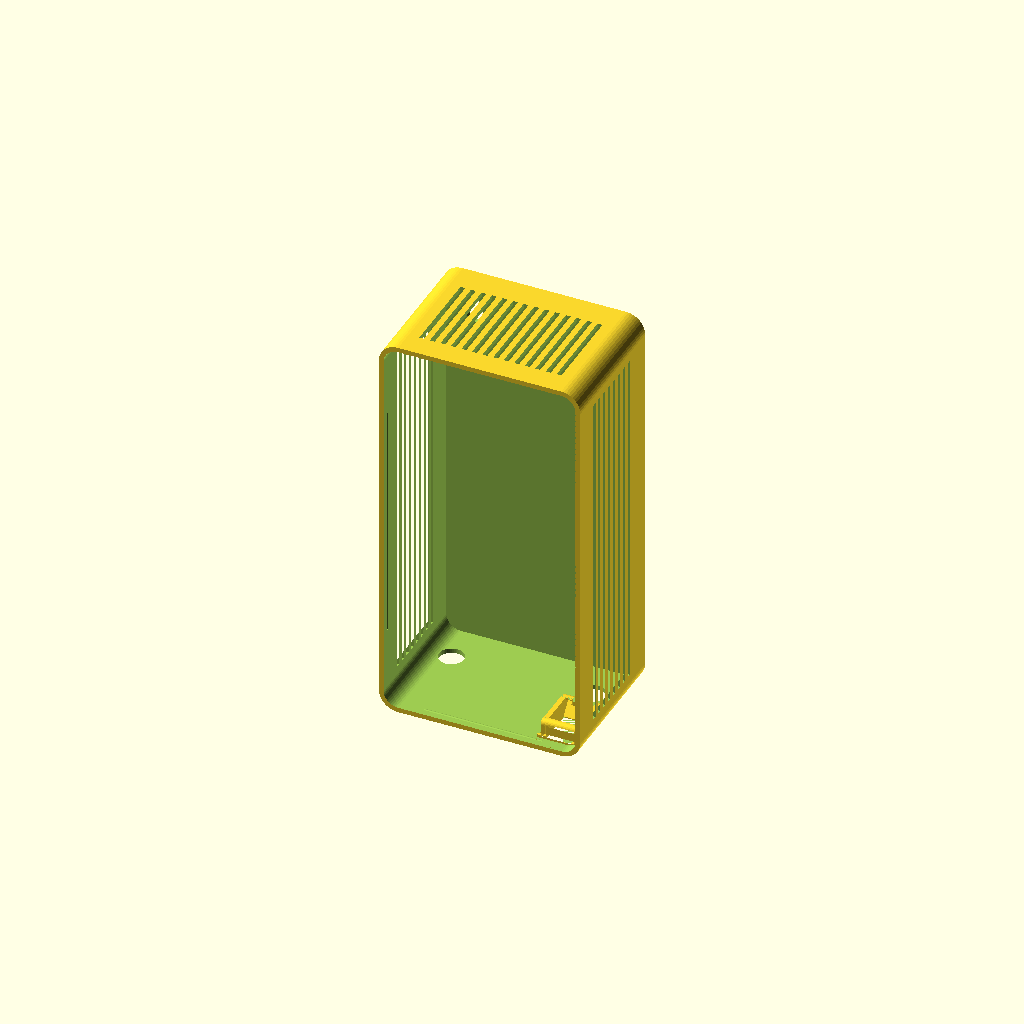
Cell 1: the model at its default parameters.
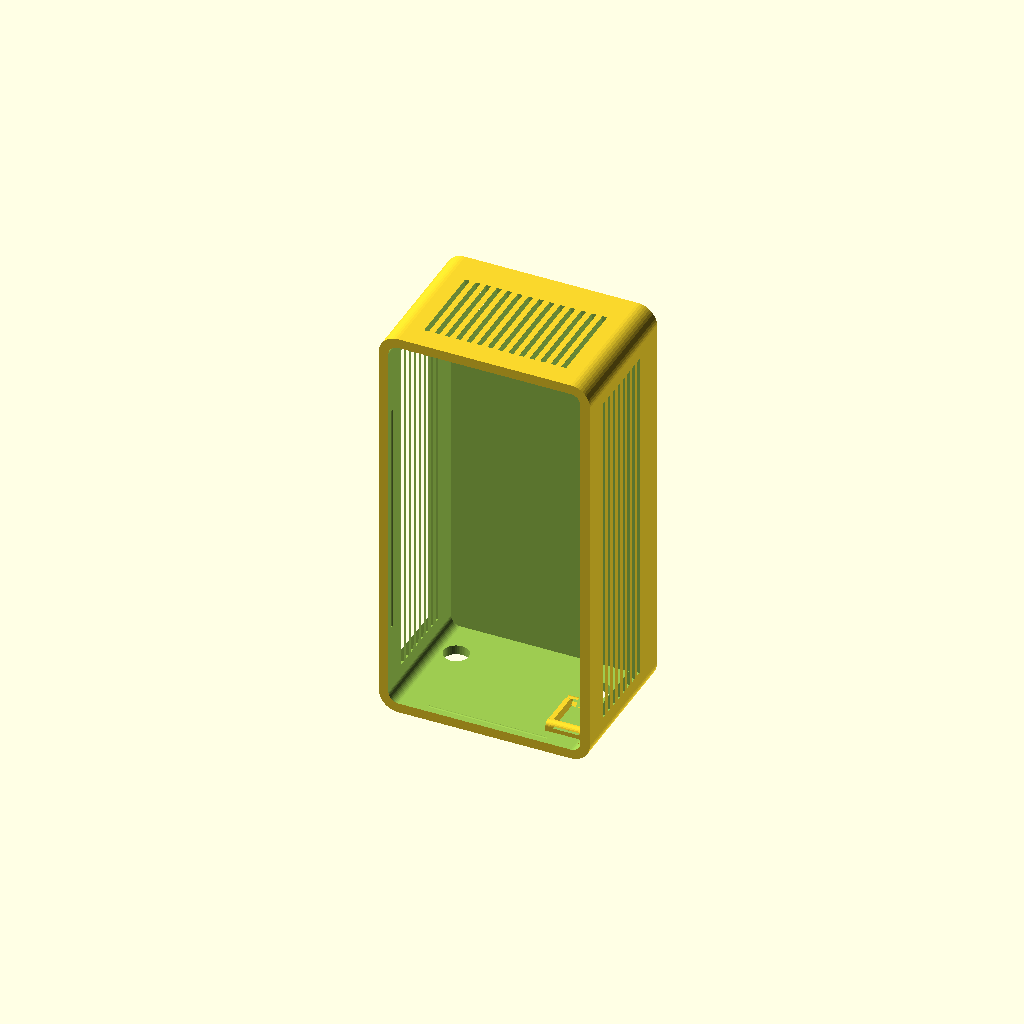
Cell 2: the same model with wall = 5.
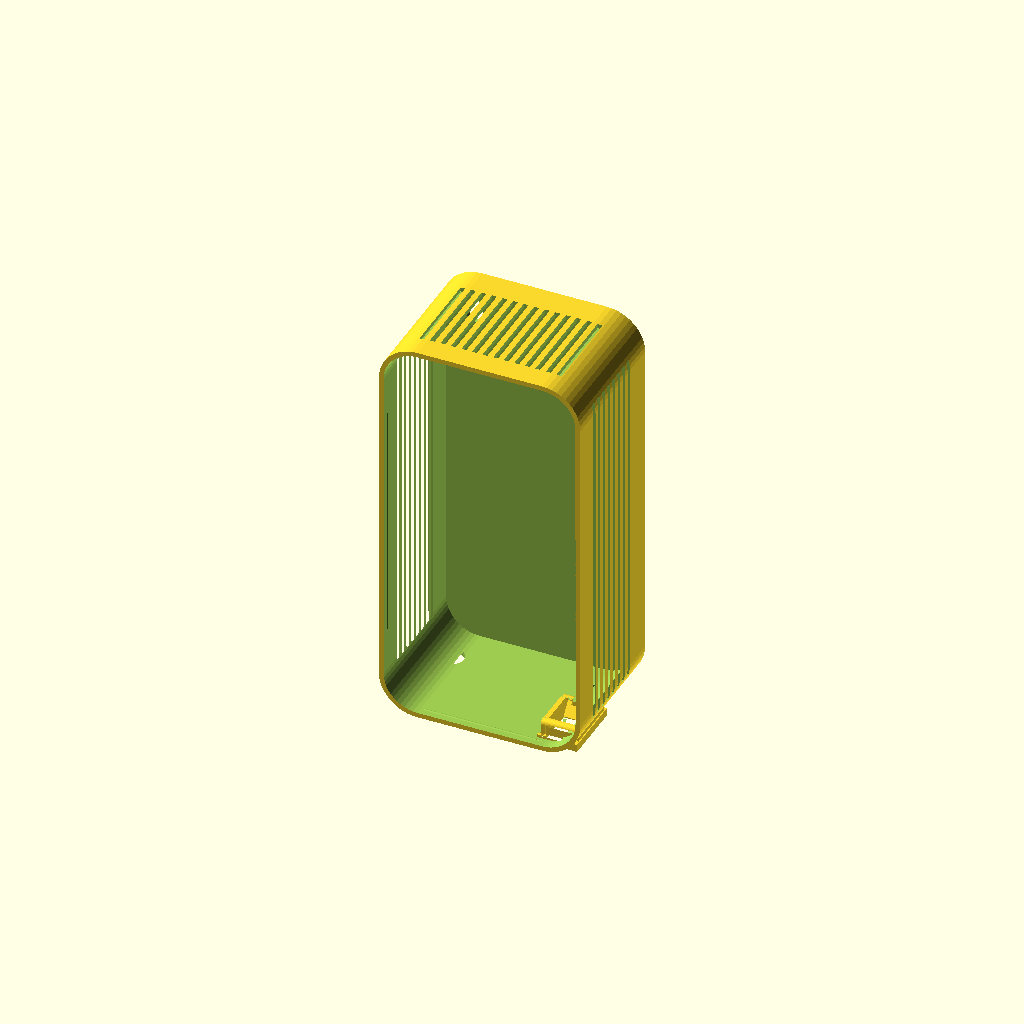
Cell 3: the same model with corner_r = 20.
All cells are drawn from one camera (rotation 55°, 0°, 25°, orthographic, colour scheme Cornfield), so only the parameter changes between them.
OpenSCAD source file work/wall-box-wizard/concepts12-14/porch_body.scad:
// Wall-mount box (Brian, 2026-10-22; work/wall-box-wizard/Scope.md). PROPOSED - UNVALIDATED: fit, hinge/latch/snap
// function, wall-mount load and strength are UNKNOWN until printed and tested. Generated by wall_box.py, which
// replaces the parameter block and the keystone block below; edit the template, never a generated copy.
//
// Coordinates: body X 0..wo (width), Y 0..db (depth, front opening at Y=0, back against the wall), Z 0..ho (up).
// The lid covers the front opening at Y -wall..0. Every wall has its own frame: u to the right and v up as seen from
// outside (top/bottom: v towards the back), y into the box, origin at the centre of the wall's usable area.

// @@PARAMS@@
part="body";
inner_w=100; inner_d=70; inner_h=205;
wall=2.5;
corner_r=10;
lid_style="snap";
mount_style="keyhole";
vents=["top","left","right"];
cutouts=[["bottom","round",37.5,14,13,0],["bottom","keystone",-37.5,-14,0,0],["bottom","round",-35.5,14.5,14,0]];
standoffs=[];
vent_avoid=[];
// @@END@@

// @@KEYSTONE@@
ks_tight=0.2;
KS_GOLD=[
  [-10.50,0.60,[[[45.500,4.080],[45.500,0.080],[38.691,0.080],[38.691,0.000],[7.251,0.000],[7.251,0.080],[1.000,0.080],[1.000,4.080],[1.071,4.080]]]],
  [-9.90,0.98,[[[9.143,4.080],[9.143,6.600],[9.205,7.147],[9.207,7.160],[9.226,7.216],[9.395,7.692],[9.679,8.145],[9.697,8.169],[10.075,8.546],[10.099,8.565],[10.551,8.848],[11.083,9.036],[11.643,9.100],[13.493,9.100],[14.293,9.900],[33.393,9.900],[33.893,10.400],[34.493,10.400],[35.054,10.336],[35.586,10.148],[36.038,9.865],[36.062,9.846],[36.439,9.469],[36.458,9.445],[36.742,8.992],[36.753,8.965],[36.930,8.460],[36.993,7.900],[36.993,4.080],[45.500,4.080],[45.500,0.080],[38.691,0.080],[38.691,0.000],[7.251,0.000],[7.251,0.080],[1.000,0.080],[1.000,4.080],[1.014,4.080]]]],
  [-8.92,1.52,[[[7.551,4.080],[7.551,2.250],[9.143,2.250],[9.143,6.600],[9.209,7.169],[9.367,7.620],[9.404,7.709],[9.658,8.114],[9.716,8.190],[9.755,8.229],[10.054,8.527],[10.130,8.586],[10.534,8.840],[10.623,8.876],[11.074,9.034],[11.643,9.100],[13.493,9.100],[14.293,9.900],[33.393,9.900],[33.893,10.400],[34.493,10.400],[35.063,10.334],[35.514,10.176],[35.603,10.140],[36.006,9.886],[36.083,9.827],[36.420,9.490],[36.479,9.414],[36.719,9.030],[36.737,9.000],[36.770,8.920],[36.927,8.469],[36.993,7.900],[36.993,2.250],[38.551,2.250],[38.551,4.080],[45.500,4.080],[45.500,0.080],[38.691,0.080],[38.691,0.000],[7.251,0.000],[7.251,0.080],[1.000,0.080],[1.000,4.080],[1.044,4.080]]]],
  [-7.40,14.80,[[[7.551,4.080],[7.551,2.250],[9.143,2.250],[9.143,6.600],[9.175,6.878],[9.229,7.247],[9.478,7.850],[9.876,8.368],[10.393,8.765],[10.996,9.015],[11.365,9.069],[11.643,9.100],[13.493,9.100],[13.493,8.100],[11.493,8.100],[11.493,7.200],[16.793,0.500],[16.793,0.000],[7.251,0.000],[7.251,0.080],[1.000,0.080],[1.000,4.080],[1.025,4.080]],[[45.500,4.080],[45.500,0.080],[38.691,0.080],[38.691,0.000],[33.393,0.000],[33.393,5.800],[34.993,5.800],[34.993,8.400],[33.393,8.400],[33.393,9.900],[33.893,10.400],[34.493,10.400],[34.771,10.369],[35.140,10.315],[35.743,10.065],[36.200,9.715],[36.261,9.668],[36.658,9.150],[36.908,8.547],[36.962,8.178],[36.993,7.900],[36.993,2.250],[38.551,2.250],[38.551,4.080],[42.555,4.080]]]],
  [7.40,2.50,[[[45.500,4.080],[45.500,0.080],[38.691,0.080],[38.691,0.000],[7.251,0.000],[7.251,0.080],[1.000,0.080],[1.000,4.080],[7.551,4.080],[7.551,2.250],[9.143,2.250],[9.143,6.600],[9.209,7.168],[9.370,7.630],[9.402,7.705],[9.662,8.120],[9.712,8.185],[9.927,8.400],[10.059,8.531],[10.124,8.582],[10.538,8.841],[10.614,8.873],[11.075,9.034],[11.643,9.100],[13.493,9.100],[14.293,9.900],[33.393,9.900],[33.893,10.400],[34.493,10.400],[35.062,10.335],[35.523,10.172],[35.599,10.141],[36.013,9.882],[36.078,9.831],[36.425,9.486],[36.474,9.420],[36.735,9.005],[36.767,8.930],[36.928,8.467],[36.993,7.900],[36.993,2.250],[38.551,2.250],[38.551,4.080],[42.599,4.080]]]],
  [9.90,0.60,[[[45.500,4.080],[45.500,0.080],[38.691,0.080],[38.691,0.000],[7.251,0.000],[7.251,0.080],[1.000,0.080],[1.000,4.080],[7.551,4.080],[7.551,2.250],[38.551,2.250],[38.551,4.080],[42.635,4.080]]]]
];
// @@END@@

$fn=48;
// Shared constants; wall_box.py keeps the same numbers (test_wall_box checks they match).
boss_r=5; boss_inset=4; boss_len=10; insert_pilot=4.0; insert_depth=8.2; m3_clear=3.4;
lid_clear=0.3; lip_t=1.6; lip_h=6; snap_y=4; snap_r=0.6; groove_r=0.8;
hinge_r=4; hinge_gap=0.4; hinge_pin=2.0; hinge_segments=5;
latch_w=18; latch_arm=2; latch_reach=7;
key_head=9; key_slot=4.5; key_rise=9; key_from_top=20; key_from_side=15; key_max_x=60;
tab_w=20; tab_len=16; tab_t=4; tab_hole=4.5;
cleat_c=8; cleat_h=25; cleat_hole=4.5; spacer_h=12;
vent_w=2.5; vent_pitch=5.5; vent_inset=12;

wo=inner_w+2*wall; ho=inner_h+2*wall; di=inner_d; db=inner_d+wall;
ri=max(corner_r-wall,0.5);
WALLS=["lid","back","left","right","top","bottom"];
function widx(w)=search([w],WALLS)[0];
// [origin, u, y(inward), v]
function frame(w)=
 w=="lid"   ? [[wo/2,-wall,ho/2],[1,0,0],[0,1,0],[0,0,1]] :
 w=="back"  ? [[wo/2,db,ho/2],[-1,0,0],[0,-1,0],[0,0,1]] :
 w=="left"  ? [[0,di/2,ho/2],[0,-1,0],[1,0,0],[0,0,1]] :
 w=="right" ? [[wo,di/2,ho/2],[0,1,0],[-1,0,0],[0,0,1]] :
 w=="top"   ? [[wo/2,di/2,ho],[1,0,0],[0,0,-1],[0,1,0]] :
              [[wo/2,di/2,0],[-1,0,0],[0,0,1],[0,1,0]];
function half(w)=w=="lid"||w=="back"?[inner_w/2,inner_h/2]:w=="left"||w=="right"?[di/2,inner_h/2]:[inner_w/2,di/2];
module on_wall(w){f=frame(w);multmatrix([[f[1][0],f[2][0],f[3][0],f[0][0]],[f[1][1],f[2][1],f[3][1],f[0][1]],
 [f[1][2],f[2][2],f[3][2],f[0][2]],[0,0,0,1]])children();}

// Rounded box with the four edges parallel to Y rounded.
module rbox(x0,x1,y0,y1,z0,z1,r){
 if(r<=0)translate([x0,y0,z0])cube([x1-x0,y1-y0,z1-z0]);
 else hull()for(x=[x0+r,x1-r],z=[z0+r,z1-r])translate([x,y0,z])rotate([-90,0,0])cylinder(r=r,h=y1-y0);
}
module rrect(x0,x1,z0,z1,r){if(r<=0)translate([x0,z0])square([x1-x0,z1-z0]);
 else hull()for(x=[x0+r,x1-r],z=[z0+r,z1-r])translate([x,z])circle(r=r);}

// Golden keystone (the SG108 copy from equipment_tray.scad, unchanged numbers): a 21 x 33.5 mm block, 4 mm deep from
// the outer face, replaces the wall around each keystone; on walls thinner than 4 mm it stands inward as a pad.
module ks_gold_one(u,v){intersection(){
 translate([u,4,v])multmatrix([[1,0,0,0],[0,0,1,-4],[0,-1,0,25.09],[0,0,0,1]])intersection(){
  union()for(b=KS_GOLD)translate([b[0],0,0])rotate([90,0,90])linear_extrude(height=b[1])for(pg=b[2])
   translate([b[1]>10&&min([for(q=pg)q[0]])>30?-ks_tight:0,0])polygon([for(q=pg)[q[0],q[1]-0.08]]);
  translate([-10.5,25.09-18.6,-0.09])cube([21,33.7,10.42]);
 }
 translate([u-10.5,-1,v-15])cube([21,16,33.5]);
}}
module ks_box(u,v){translate([u-10.5,-0.01,v-15])cube([21,4.02,33.5]);}

module cutout_shape(c){k=c[1];u=c[2];v=c[3];
 if(k=="keystone")ks_box(u,v);
 else if(k=="gland"||k=="round")translate([u,-0.1,v])rotate([-90,0,0])cylinder(d=c[4],h=wall+0.2);
 else if(k=="rect")translate([u-c[4]/2,-0.1,v-c[5]/2])cube([c[4],wall+0.2,c[5]]);
}

// Vent slots run along v, inside the wall's usable area less vent_inset, minus every keep-out.
module vent_cut(w){h=half(w);u0=-h[0]+vent_inset;u1=h[0]-vent_inset;v0=-h[1]+vent_inset;v1=h[1]-vent_inset;
 n=floor((u1-u0-vent_w)/vent_pitch)+1;
 if(u1-u0>vent_w&&v1-v0>vent_w)translate([0,-0.1,0])rotate([-90,0,0])linear_extrude(height=wall+0.2)mirror([0,1,0])
  difference(){
   intersection(){
    for(i=[0:n-1])let(x=(u0+u1)/2+(i-(n-1)/2)*vent_pitch)translate([x-vent_w/2,v0])square([vent_w,v1-v0]);
    translate([u0,v0])square([u1-u0,v1-v0]);
   }
   for(a=vent_avoid)if(a[0]==w)translate([a[1],a[2]])square([a[3]-a[1],a[4]-a[2]]);
  }
}

module keyhole_2d(){circle(d=key_head);translate([-key_slot/2,0])square([key_slot,key_rise]);translate([0,key_rise])circle(d=key_slot);}
function key_pos()=let(x=min(inner_w/2-key_from_side,key_max_x))[[-x,inner_h/2-key_from_top],[x,inner_h/2-key_from_top]];

module bosses(){if(lid_style=="screw")for(x=[wall+boss_inset,wo-wall-boss_inset],z=[wall+boss_inset,ho-wall-boss_inset])
 translate([x,0,z])rotate([-90,0,0])cylinder(r=boss_r,h=boss_len);}
module boss_pilots(){if(lid_style=="screw")for(x=[wall+boss_inset,wo-wall-boss_inset],z=[wall+boss_inset,ho-wall-boss_inset])
 translate([x,-0.1,z])rotate([-90,0,0])cylinder(d=insert_pilot,h=insert_depth+0.1);}

module standoff_add(){for(s=standoffs)translate([wo/2+s[0],di+0.01,ho/2+s[1]])rotate([90,0,0])cylinder(d=s[4],h=s[2]+0.01);}
module standoff_cut(){for(s=standoffs)translate([wo/2+s[0],di+0.02,ho/2+s[1]])rotate([90,0,0])cylinder(d=s[3],h=s[2]+0.1);}

hinge_x=-hinge_r-hinge_gap; hinge_y=-wall/2;
function seg_len()=(ho-(hinge_segments-1)*hinge_gap)/hinge_segments;
module hinge_part(body){L=seg_len();for(i=[0:hinge_segments-1])if((i%2==0)==body)translate([0,0,i*(L+hinge_gap)])
 difference(){
  linear_extrude(height=L)hull(){translate([hinge_x,hinge_y])circle(r=hinge_r);
   if(body)translate([-0.6,hinge_gap])square([wall+0.6,2*hinge_r]);else translate([0,-wall])square([2*hinge_r,wall]);}
  translate([hinge_x,hinge_y,-0.1])cylinder(d=hinge_pin,h=L+0.2);
 }}
// Latch: a ramped ridge on the right wall; the lid's arm hooks behind it.
module latch_ridge(){translate([0,0,ho/2-latch_w/2+1])linear_extrude(height=latch_w-2)polygon([[wo-0.01,2],[wo+1,4],[wo+1,5],[wo-0.01,5]]);}
module latch_arm(){translate([0,0,ho/2-latch_w/2])linear_extrude(height=latch_w)union(){
 translate([wo-0.01,-wall])square([1.3+latch_arm+0.01,wall]);
 translate([wo+1.3,-wall])square([latch_arm,wall+latch_reach]);
 translate([wo+0.3,5.2])square([1.01,latch_reach-5.2]);
}}

module cleat_profile(){polygon([[db,ho],[db+cleat_c,ho],[db+cleat_c,ho-cleat_h],[db,ho-cleat_h+cleat_c]]);}
module mounts(){
 // Tabs: one above and one below the box on the back plane; screw hole tab_len/2 beyond the box.
 if(mount_style=="tabs")translate([0,db,0])rotate([90,0,0])linear_extrude(height=tab_t)for(top=[true,false])
  let(e=top?ho:0,s=top?1:-1)difference(){
   hull(){translate([wo/2-tab_w/2,e-(top?1:0)])square([tab_w,1]);translate([wo/2,e+s*tab_len/2])circle(d=tab_len);}
   translate([wo/2,e+s*tab_len/2])circle(d=tab_hole);
  }
 if(mount_style=="cleat"){
  translate([max(corner_r,0),0,0])rotate([90,0,90])linear_extrude(height=wo-2*max(corner_r,0))cleat_profile();
  translate([max(corner_r,0),db-0.01,max(corner_r,0)])cube([wo-2*max(corner_r,0),cleat_c+0.01,spacer_h]);
 }
}
module mount_cuts(){if(mount_style=="keyhole")for(p=key_pos())on_wall("back")translate([p[0],-0.1,p[1]])rotate([-90,0,0])
 linear_extrude(height=wall+0.2)mirror([0,1,0])keyhole_2d();}

module body(){
 union(){
  difference(){
   union(){
    difference(){
     union(){rbox(0,wo,0,db,0,ho,corner_r);mounts();if(lid_style=="hinge"){hinge_part(true);latch_ridge();}}
     rbox(wall,wo-wall,-1,di,wall,ho-wall,ri);
    }
    bosses();standoff_add();
   }
   boss_pilots();standoff_cut();mount_cuts();
   if(lid_style=="snap")snap_grooves();
   for(c=cutouts)if(c[0]!="lid")on_wall(c[0])cutout_shape(c);
   for(w=vents)if(w!="lid")on_wall(w)vent_cut(w);
  }
  for(c=cutouts)if(c[0]!="lid"&&c[1]=="keystone")on_wall(c[0])ks_gold_one(c[2],c[3]);
 }
}

// Snap lid: a lip inside the opening with a bead on each side that clicks into a groove in the wall.
module lip_ring(){difference(){
 rbox(wall+lid_clear,wo-wall-lid_clear,-0.01,lip_h,wall+lid_clear,ho-wall-lid_clear,max(ri-lid_clear,0.5));
 rbox(wall+lid_clear+lip_t,wo-wall-lid_clear-lip_t,-1,lip_h+1,wall+lid_clear+lip_t,ho-wall-lid_clear-lip_t,max(ri-lid_clear-lip_t,0.5));
}}
module beads(r,extra){x0=wall+lid_clear;x1=wo-wall-lid_clear;z0=wall+lid_clear;z1=ho-wall-lid_clear;
 lx=(x1-x0)*0.6+extra;lz=(z1-z0)*0.6+extra;
 for(z=[z0,z1])translate([wo/2-lx/2,snap_y,z])rotate([0,90,0])cylinder(r=r,h=lx);
 for(x=[x0,x1])translate([x,snap_y,ho/2-lz/2])cylinder(r=r,h=lz);}
module snap_grooves(){beads(groove_r,2);}

module lid(){
 union(){
  difference(){
   union(){rbox(0,wo,-wall,0,0,ho,corner_r);
    if(lid_style=="snap"){lip_ring();intersection(){beads(snap_r,0);rbox(wall-0.5,wo-wall+0.5,0,lip_h,wall-0.5,ho-wall+0.5,ri);}}
    if(lid_style=="hinge"){hinge_part(false);latch_arm();}
   }
   if(lid_style=="screw")for(x=[wall+boss_inset,wo-wall-boss_inset],z=[wall+boss_inset,ho-wall-boss_inset])
    translate([x,-wall-0.1,z])rotate([-90,0,0])cylinder(d=m3_clear,h=wall+0.2);
   for(c=cutouts)if(c[0]=="lid")on_wall("lid")cutout_shape(c);
   for(w=vents)if(w=="lid")on_wall("lid")vent_cut("lid");
  }
  for(c=cutouts)if(c[0]=="lid"&&c[1]=="keystone")on_wall("lid")ks_gold_one(c[2],c[3]);
 }
}

// French-cleat wall rail (separate part): same thickness as the box cleat, its top slopes down towards the wall.
module cleat_rail(){L=wo-2*max(corner_r,0);n=max(2,floor(L/80)+1);
 difference(){
  rotate([90,0,90])linear_extrude(height=L)polygon([[0,0],[cleat_c,0],[cleat_c,cleat_h-cleat_c],[0,cleat_h]]);
  for(i=[0:n-1])let(x=10+i*(L-20)/(n-1))translate([x,-0.1,(cleat_h-cleat_c)/2])rotate([-90,0,0]){
   cylinder(d=cleat_hole,h=cleat_c+0.2);cylinder(d1=cleat_hole+4.4,d2=cleat_hole,h=2.2);}
 }}

assert(wo<=250&&ho+(mount_style=="tabs"?2*tab_len:0)<=250&&db+wall+(mount_style=="cleat"?cleat_c:0)<=250,"Outer size above 250 mm");
if(part=="body")body();
else if(part=="lid")lid();
else if(part=="cleat")cleat_rail();
else{body();translate([0,-wall-15,0])lid();if(mount_style=="cleat")translate([0,-wall-45-cleat_c,0])cleat_rail();}
Parameter table extracted from the source (name, type, default, range or options):
part: string, default "body"
wall: number, default 2.5
corner_r: number, default 10
lid_style: string, default "snap"
mount_style: string, default "keyhole"
ks_tight: number, default 0.2
